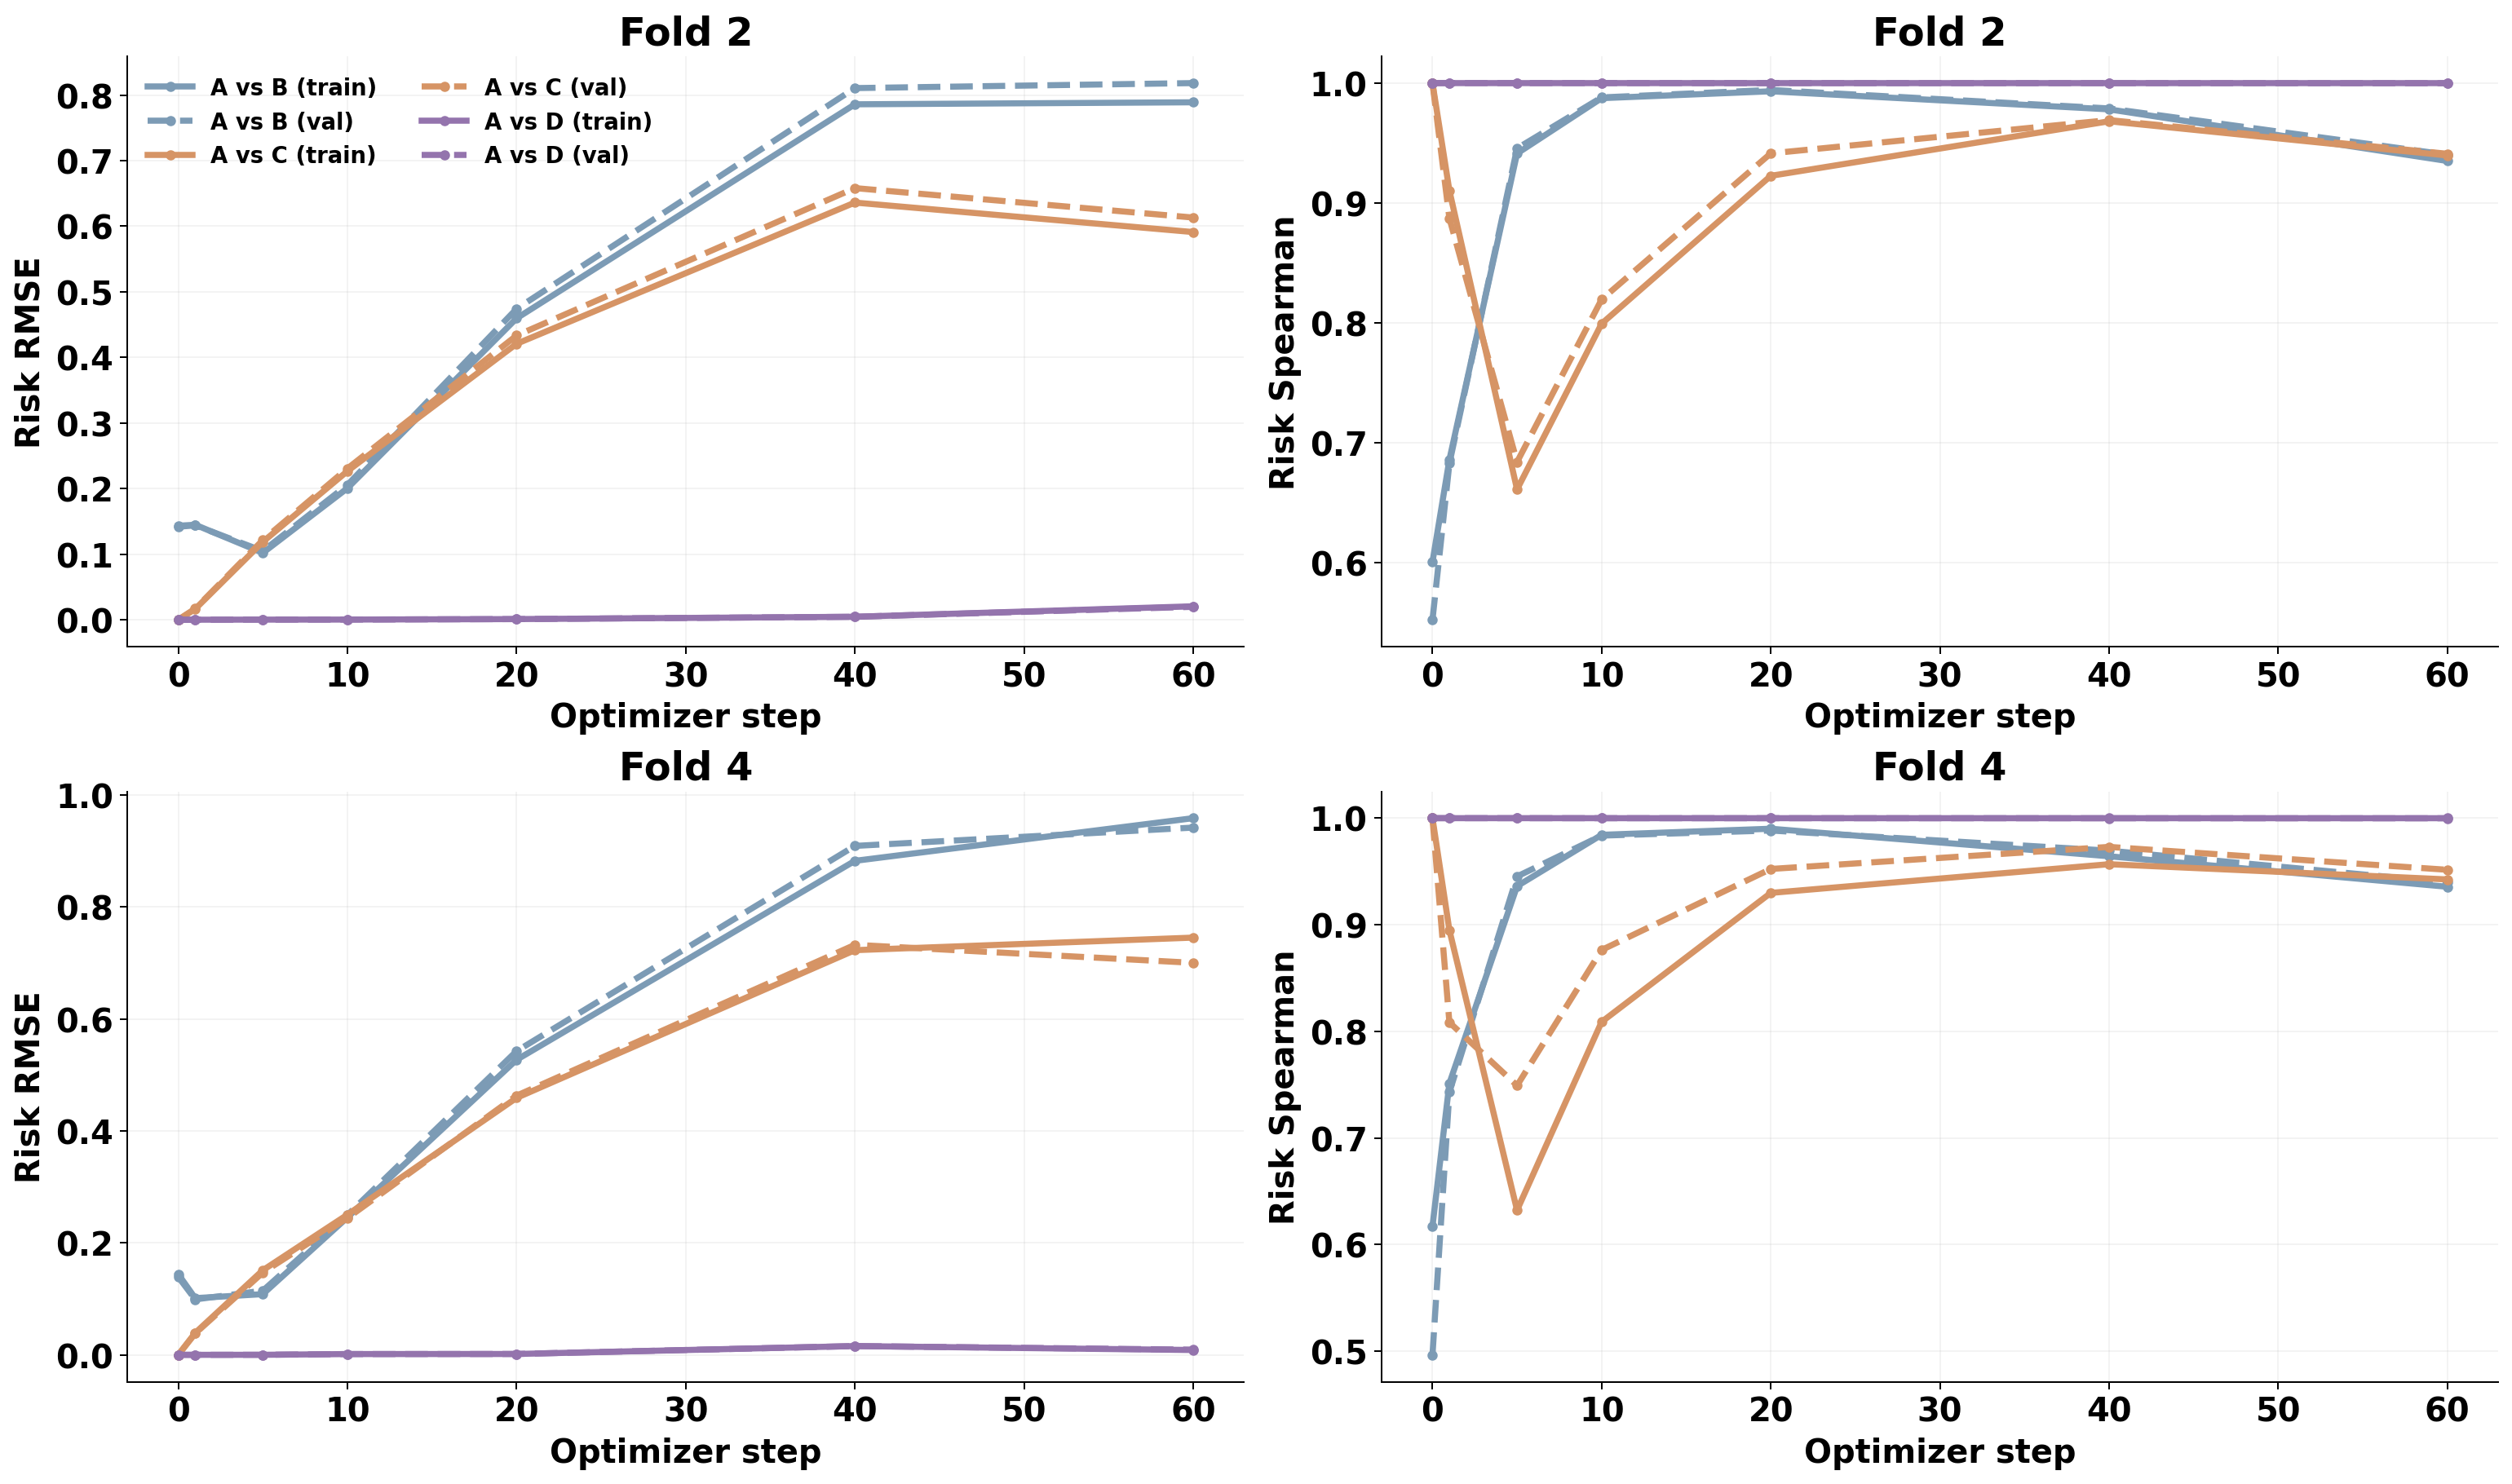

The table this chart was drawn from, first rows:
fold, step, split, comparison, feature, rmse, relative_l2, within_tolerance, spearman, spearman_defined, centered_rmse
2, 0, train, A_B, risk, 0.1433, 0.9116, False, 0.6004, True, 0.03847
2, 0, train, A_B, pool512, 0.3994, 0.9694, False, , , 
2, 0, train, A_B, post256, 0.1553, 0.9267, False, , , 
2, 0, train, A_C, risk, 2.1471413091944672e-08, 1.3654779706939737e-07, True, 1.0, True, 2.1109537229335732e-08
2, 0, train, A_C, pool512, 3.298736572787675e-08, 8.006061591459003e-08, True, , , 
2, 0, train, A_C, post256, 2.2197363946929727e-08, 1.324818299508479e-07, True, , , 
2, 0, train, A_D, risk, 2.1471413091944672e-08, 1.3654779706939737e-07, True, 1.0, True, 2.1109537229335732e-08
2, 0, train, A_D, pool512, 3.298736572787675e-08, 8.006061591459003e-08, True, , , 
2, 0, train, A_D, post256, 2.2197363946929727e-08, 1.324818299508479e-07, True, , , 
2, 0, val, A_B, risk, 0.1417, 0.9105, False, 0.5522, True, 0.03387
2, 0, val, A_B, pool512, 0.4006, 0.9693, False, , , 
2, 0, val, A_B, post256, 0.1561, 0.927, False, , , 
2, 0, val, A_C, risk, 2.178401281582865e-08, 1.3992567460263674e-07, True, 1.0, True, 2.177657698609892e-08
2, 0, val, A_C, pool512, 3.199902920414388e-08, 7.742099228380539e-08, True, , , 
2, 0, val, A_C, post256, 2.2095949958611527e-08, 1.3125698217208992e-07, True, , , 
2, 0, val, A_D, risk, 2.178401281582865e-08, 1.3992567460263674e-07, True, 1.0, True, 2.177657698609892e-08
2, 0, val, A_D, pool512, 3.199902920414388e-08, 7.742099228380539e-08, True, , , 
2, 0, val, A_D, post256, 2.2095949958611527e-08, 1.3125698217208992e-07, True, , , 
2, 1, train, A_B, risk, 0.1449, 0.912, False, 0.6858, True, 0.03993
2, 1, train, A_B, pool512, 0.3995, 0.9693, False, , , 
2, 1, train, A_B, post256, 0.1535, 0.9249, False, , , 
2, 1, train, A_C, risk, 0.01642, 0.1034, False, 0.9103, True, 0.01638
2, 1, train, A_C, pool512, 0.02048, 0.04968, False, , , 
2, 1, train, A_C, post256, 0.01193, 0.07189, False, , , 
2, 1, train, A_D, risk, 8.267217344837263e-05, 0.0005205, False, 1, True, 1.0935237696685364e-05
2, 1, train, A_D, pool512, 2.97265469271224e-05, 7.212012860691175e-05, False, , , 
2, 1, train, A_D, post256, 1.3162481991457751e-05, 7.93211002019234e-05, False, , , 
2, 1, val, A_B, risk, 0.1439, 0.9114, False, 0.6826, True, 0.03694
2, 1, val, A_B, pool512, 0.4008, 0.9693, False, , , 
2, 1, val, A_B, post256, 0.1543, 0.9252, False, , , 
2, 1, val, A_C, risk, 0.01692, 0.1071, False, 0.8872, True, 0.01689
2, 1, val, A_C, pool512, 0.02065, 0.04994, False, , , 
2, 1, val, A_C, post256, 0.01199, 0.0719, False, , , 
2, 1, val, A_D, risk, 8.2418839156162e-05, 0.000522, False, 1.0, True, 1.1591713700909168e-05
2, 1, val, A_D, pool512, 2.9981480111018755e-05, 7.25053614587523e-05, False, , , 
2, 1, val, A_D, post256, 1.32397626657621e-05, 7.940892828628421e-05, False, , , 
2, 5, train, A_B, risk, 0.1019, 0.9408, False, 0.9413, True, 0.0971
2, 5, train, A_B, pool512, 0.4067, 0.9701, False, , , 
2, 5, train, A_B, post256, 0.1628, 0.9294, False, , , 
2, 5, train, A_C, risk, 0.1188, 1.096, False, 0.661, True, 0.07857
2, 5, train, A_C, pool512, 0.06933, 0.1654, False, , , 
2, 5, train, A_C, post256, 0.04428, 0.2528, False, , , 
2, 5, train, A_D, risk, 0.0002152, 0.001986, False, 1, True, 3.2227941119344905e-05
2, 5, train, A_D, pool512, 4.645007356884889e-05, 0.0001108, False, , , 
2, 5, train, A_D, post256, 2.412848516541999e-05, 0.0001378, False, , , 
2, 5, val, A_B, risk, 0.1048, 0.9443, False, 0.9455, True, 0.1007
2, 5, val, A_B, pool512, 0.4082, 0.9701, False, , , 
2, 5, val, A_B, post256, 0.1636, 0.9296, False, , , 
2, 5, val, A_C, risk, 0.1215, 1.095, False, 0.6838, True, 0.08058
2, 5, val, A_C, pool512, 0.07015, 0.1667, False, , , 
2, 5, val, A_C, post256, 0.04479, 0.2546, False, , , 
2, 5, val, A_D, risk, 0.0002144, 0.001932, False, 1.0, True, 3.3189131499966606e-05
2, 5, val, A_D, pool512, 4.697656549979001e-05, 0.0001116, False, , , 
2, 5, val, A_D, post256, 2.4329656298505142e-05, 0.0001383, False, , , 
2, 10, train, A_B, risk, 0.2006, 0.9884, False, 0.9874, True, 0.1819
2, 10, train, A_B, pool512, 0.4211, 0.971, False, , , 
2, 10, train, A_B, post256, 0.1777, 0.9372, False, , , 
2, 10, train, A_C, risk, 0.2266, 1.117, False, 0.7993, True, 0.1455
2, 10, train, A_C, pool512, 0.1124, 0.2592, False, , , 
2, 10, train, A_C, post256, 0.07355, 0.3878, False, , , 
... 192 more rows
